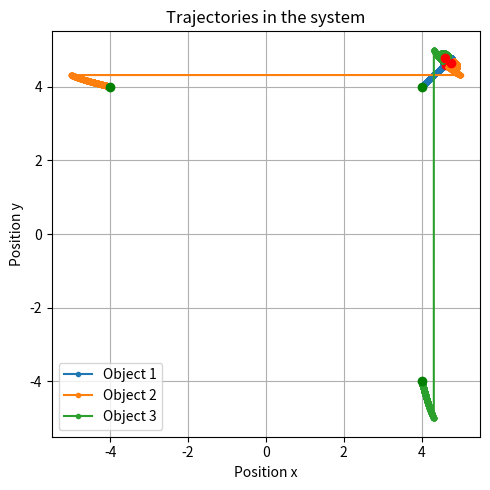
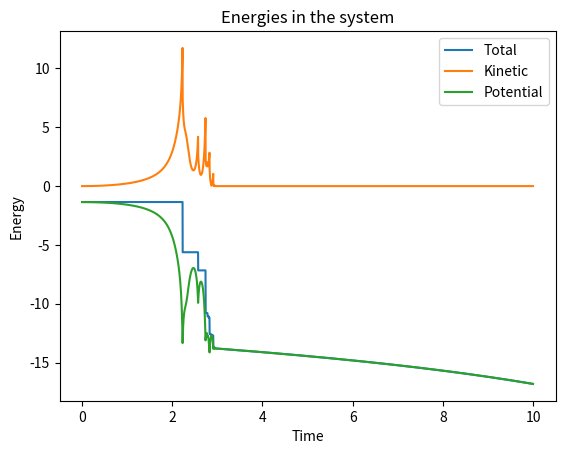

Write the Python code that produced these figures, in order.
# A physical simulation of gravity between a chosen amount of objects.
# Now also with collision physics and boundary conditions.

import numpy as np
import matplotlib.pyplot as plt
import time

#####   START of set up of parameters and initial conditions   #####
# Constants of the simulation
G = 1
dt = 1e-3  # timestep
N_steps = 10000
times = np.arange(N_steps) * dt
N_objects = 3
e = 0.8  # coefficient of restitution
box_length = 10
periodic = True
e_wall = None

# Make an array with the mass and radius of each object
masses = np.array([1, 1, 1])
radii = np.array([0.1, 0.1, 0.1])

# Make an array 'positions' to mark the positions of the objects
# Here positions[i] are the positions of all objects at timestep i,
# positions[i][j] is the position of object j at timestep i,
# positions[i][j][k] is the k-coordinate of object j at timestep i.
positions = np.zeros(shape=[N_steps, N_objects, 3])  # 3 for x, y, z coordinates

# Choose initial positions
positions[0][0] = np.array([4,4,0])
positions[0][1] = np.array([-4,4,0])
positions[0][2] = np.array([4,-4,0])

# Make an array 'velocities' to mark the velocities of the objects
# with the same structure as positions
velocities = np.zeros(shape=[N_steps, N_objects, 3])

# Choose initial velocities
velocities[0][0] = np.array([0,0,0])
velocities[0][1] = np.array([0,0,0])
velocities[0][2] = np.array([0,0,0])

#####   END of setup   #####

print("Starting gravity simulation...")
start_time = time.time()

# Make sure the user input is consistent for masses/radii; 
# initial positions/velocities won't cause errors
if len(masses) != N_objects:
    raise KeyboardInterrupt(f"The number of masses ({len(masses)}) does not match the number of objects ({N_objects})!")
elif len(radii) != N_objects:
    raise KeyboardInterrupt(f"The number of radii ({len(radii)}) does not match the number of objects ({N_objects})!")

# Make sure boundary conditions are consistent
if box_length is None and periodic:
    print("You can't have periodic boundary conditions without a box length!")
    print("The simulation will now apply the minimal image convention but objects will not loop around the box.")
    raise KeyboardInterrupt("Please define box_length or set periodic to False.")
elif box_length is None and e_wall is not None:
    print("You can't have wall collisions without a box length!")
    print("The simulation will now ignore wall collisions, as if e_wall was set to None.")
    raise KeyboardInterrupt("Please define box_length or set e_wall to None.")

def gravity_force(m_i, m_j, r_i, r_j):
    """
    Calculate the gravitational force exerted on object i by object j.
    Parameters:
        - m_i (float): Mass of object i
        - m_j (float): Mass of object j
        - r_i (np.array): Position vector of object i
        - r_j (np.array): Position vector of object j
    """
    r_ij = r_i - r_j
    distance = np.linalg.norm(r_ij)
    unit_r_ij = r_ij / distance
    return -G * m_i * m_j / distance**2 * unit_r_ij

def next_velocity(current_velocity, next_acceleration, current_acceleration):
    """
    Find the velocity at the next timestep using the Verlet integration method.
    Parameters:
        - current_velocity (np.array): Velocity at the current timestep
        - next_acceleration (np.array): Acceleration at the next timestep
        - current_acceleration (np.array): Acceleration at the current timestep
    """
    return current_velocity + 0.5 * dt * (next_acceleration + current_acceleration)

def next_position(current_position, current_velocity, current_acceleration):
    """
    Find the position at the next timestep using the velocity Verlet integration method.
    Parameters:
        - current_position (np.array): Position at the current timestep
        - current_velocity (np.array): Velocity at the current timestep
        - current_acceleration (np.array): Acceleration at the current timestep
    """
    return current_position + current_velocity * dt + 0.5 * current_acceleration * dt**2

def galilean_transform(target_velocity, frame_velocity):
    """
    Perform a Galilean transformation.
    Parameters:
        - target_velocity (np.array): Velocity of the object that is to be transformed
        - frame_velocity (np.array): Velocity of the frame you want to transform to
    """
    return target_velocity - frame_velocity

def get_rotation_angles(position_i, position_j):
    """
    Calculate the rotation angles around the axes to align with 
    the line between the centres of the objects i and j.
    Parameters:
        - position_i (np.array): Position vector of object i
        - position_j (np.array): Position vector of object j
    Returns:
        - alpha (float): Angle around the x axis
        - beta (float): Angle around the y axis
        - gamma (float): Angle around the z axis
    """
    difference = position_i - position_j  # (delta_x, delta_y, delta_z)
    # Using arctan2 ensures the right quadrant sign
    alpha = np.arctan2(difference[2], difference[1])
    beta = np.arctan2(difference[0], difference[2])
    gamma = np.arctan2(difference[1], difference[0])
    return alpha, beta, gamma

def rotation(alpha, beta, gamma, target_vector):
    """
    Perform a rotation around the x, y and z axis.
    Parameters:
        - alpha (float): Angle around the x axis
        - beta (float): Angle around the y axis
        - gamma (float): Angle around the z axis
        - target_vector (np.array): Vector you want to rotate
    """
    rotation_matrix_x = np.array([
        [1, 0, 0],
        [0, np.cos(alpha), -np.sin(alpha)],
        [0, np.sin(alpha), np.cos(alpha)]
    ])
    rotation_matrix_y = np.array([
        [np.cos(beta), 0, np.sin(beta)],
        [0, 1, 0],
        [-np.sin(beta), 0, np.cos(beta)]
    ])
    rotation_matrix_z = np.array([
        [np.cos(gamma), -np.sin(gamma), 0],
        [np.sin(gamma), np.cos(gamma), 0],
        [0, 0, 1]
    ])
    combined_rotation = rotation_matrix_x @ rotation_matrix_y @ rotation_matrix_z  # Note xyz
    return combined_rotation @ target_vector

def inverse_rotation(alpha, beta, gamma, target_vector):
    """
    Perform an inverse rotation around the x, y and z axis,
    compared to the function above. Note no minus sign on the
    angles is needed relative to above!
    Parameters:
        - alpha (float): Angle around the x axis
        - beta (float): Angle around the y axis
        - gamma (float): Angle around the z axis
        - target_vector (np.array): Vector you want to rotate
    """
    rotation_matrix_x = np.array([
        [1, 0, 0],
        [0, np.cos(alpha), -np.sin(-alpha)],
        [0, np.sin(-alpha), np.cos(alpha)]
    ])
    rotation_matrix_y = np.array([
        [np.cos(beta), 0, np.sin(-beta)],
        [0, 1, 0],
        [-np.sin(-beta), 0, np.cos(beta)]
    ])
    rotation_matrix_z = np.array([
        [np.cos(gamma), -np.sin(-gamma), 0],
        [np.sin(-gamma), np.cos(gamma), 0],
        [0, 0, 1]
    ])
    combined_rotation = rotation_matrix_z @ rotation_matrix_y @ rotation_matrix_x  # Note zyx
    return combined_rotation @ target_vector

def velocity_transfer_collision(m_i, m_j, velocity_before_i):
    """
    Calculate the velocity of object i and j after an (in)elastic
    collision, where i moves and j is stationary.
    Parameters:
        - m_i (float): Mass of object i
        - m_j (float): Mass of object j
        - velocity_before_i (np.array): Velocity of object i before the collision
    Returns:
        - velocity_after_i (np.array): Velocity of object i after the collision
        - velocity_after_j (np.array): Velocity of object j after the collision
    """
    velocity_after_i = (m_i - e * m_j) / (m_i + m_j) * velocity_before_i
    velocity_after_j = (1 + e) * m_i / (m_i + m_j) * velocity_before_i
    return velocity_after_i, velocity_after_j

def objects_move_towards_each_other(position_i, position_j, velocity_i, velocity_j):
    """
    Determine if objects i and j are moving towards each other, so that a collision 
    can happen. This is the case if for any of the components of the position and 
    velocity vectors, the position component of i is smaller and the velocity 
    component of i is larger, or vice versa.
    Parameters:
        - position_i (np.array): Position vector of object i
        - position_j (np.array): Position vector of object j
        - velocity_i (np.array): Velocity vector of object i
        - velocity_j (np.array): Velocity vector of object j
    Returns:
        - bool: True if objects move towards each other
    """
    position_mask = position_i > position_j
    velocity_mask = velocity_i > velocity_j
    # We need position_i to be smaller and velocity_i larger or vice versa,
    # meaning these masks do not have the same value
    collisions = position_mask != velocity_mask
    # If any of these is True, there will be a collision
    return np.any(collisions)

def velocity_transfer_collision_wall(velocity_before_i):
    """
    Calculate the velocity of object i after an (in)elastic
    collision with the wall.
    Parameters:
        - velocity_before_i (np.array): Velocity of object i before the collision
    Returns:
        - velocity_after_i (np.array): Velocity of object i after the collision
    """
    velocity_after_i = -e_wall * velocity_before_i
    return velocity_after_i

def wall_collision_check_and_transfer(position_i, velocity_i):
    """
    Check if the object is colliding for each axis/component,
    and apply the velocity transfer if so.
    Parameters:
        - position_i (np.array): Position vector of object i
        - velocity_i (np.array): Velocity vector of object i
    Returns:
        - velocity_after_i (np.array): Velocity vector of object i after wall collision
    """
    walls = 0.5*np.array([box_length]*3)
    # Find where the object is outside the box
    where_cross = np.logical_or(position_i > walls, position_i < -walls)

    # Determine if a collision can happen, if the object moves towards the wall
    collisions = (position_i > 0) == (velocity_i > 0)

    # Apply velocity transfer where both conditions are met per component
    velocity_after_i = np.where(
        np.logical_and(where_cross, collisions),
        velocity_transfer_collision_wall(velocity_i),
        velocity_i
    )
    return velocity_after_i

def closest_copy_coordinates(position_i, positions):
    """
    Find the coordinates of the closest copy of each object relative to
    the object i according to the minimal image convention.
    Parameters:
        - position_i (np.array): Position vector of object i
        - positions (np.array): Array of position vectors of all objects
    Returns:
        - copy_positions (np.array): Array of position vectors of the closest copies of all objects
    """
    copy_positions = position_i -  (position_i - positions + 0.5*box_length) % box_length + 0.5*box_length
    return copy_positions

def apply_periodic_crossing(position_i):
    """
    Check if an object has crossed the periodic boundary, 
    and apply the correction in position if so.
    Parameters:
        - position_i (np.array): Position vector of object i
    Returns:
        - crossed_positions (np.array): Position vector of object i after applying periodic crossing correction
    """
    crossed_positions = np.copy(position_i)
    where_cross_positive = position_i > 0.5*box_length
    where_cross_negative = position_i < -0.5*box_length
    crossed_positions[where_cross_positive] -= box_length
    crossed_positions[where_cross_negative] += box_length
    return crossed_positions

# Also need to keep the previous acceleration for velocity
# Note we don't save these for all timesteps, only the previous one
previous_accelerations = np.zeros(shape=[N_objects, 3])

# Then also determine acceleration for step 0
for j in range(N_objects):
    force = np.zeros(3)  # to add up all forces on object j

    if periodic:  # get closest copy positions for object j
        copy_positions = closest_copy_coordinates(positions[0][j], positions[0])

    for k in range(N_objects):
        # Consider all other objects k, so without k==j
        if k != j:
            # Check for periodic box
            if not periodic:
                force += gravity_force(masses[j], masses[k], positions[0][j], positions[0][k])
            else:  # Apply minimal image convention
                force += gravity_force(masses[j], masses[k], positions[0][j], copy_positions[k])
    previous_accelerations[j] = force / masses[j]  # update these to contain step 0 accelerations

# Main simulation loop
for i in range(1, N_steps):  # 0 set by initial conditions
    for j in range(N_objects):
        # Update positions, with the already calculated previous acceleration
        positions[i][j] = next_position(positions[i-1][j], velocities[i-1][j], previous_accelerations[j])
    
    # Once all positions are updated, calculate new accelerations and update velocities
    for j in range(N_objects):
        force = np.zeros(3)  # to add up all forces on object j

        if periodic:  # get closest copy positions for object j
            copy_positions = closest_copy_coordinates(positions[i][j], positions[i])

        for k in range(N_objects):
            # Consider all other objects k, so without k==j
            if k != j:
                # Check for periodic box
                if not periodic:
                    force += gravity_force(masses[j], masses[k], positions[i][j], positions[i][k])
                else:  # Apply minimal image convention
                    force += gravity_force(masses[j], masses[k], positions[i][j], copy_positions[k])
        acceleration = force / masses[j]

        # So update velocities
        velocities[i][j] = next_velocity(velocities[i-1][j], acceleration, previous_accelerations[j])
        # And update the previous acceleration for the next loop
        previous_accelerations[j] = acceleration
    
    # Collisions
    for j in range(N_objects):
        position_j = positions[i][j]
        velocity_j = velocities[i][j]
        # Now only check for collisions between object pairs
        for k in range(j+1, N_objects):
            position_k = positions[i][k]
            velocity_k = velocities[i][k]
            # Check collision condition
            difference = position_j - position_k
            distance = np.linalg.norm(difference)
            if distance <= (radii[j] + radii[k]) and objects_move_towards_each_other(position_j, position_k, velocity_j, velocity_k):
                # 1 Galilean transform, with velocity_k as the frame velocity
                transformed_velocity = galilean_transform(velocity_j, velocity_k)

                # 2 Rotation
                alpha, beta, gamma = get_rotation_angles(position_j, position_k)
                rotated_transformed_velocity = rotation(alpha, beta, gamma, transformed_velocity)

                # 3 Velocity transfer
                velocity_after_j, velocity_after_k = velocity_transfer_collision(masses[j], masses[k], rotated_transformed_velocity)

                # 4 Inverse rotation
                velocity_after_j = inverse_rotation(alpha, beta, gamma, velocity_after_j)
                velocity_after_k = inverse_rotation(alpha, beta, gamma, velocity_after_k)

                # 5 Inverse Galilean transform
                velocity_after_j = galilean_transform(velocity_after_j, -velocity_k)
                velocity_after_k = galilean_transform(velocity_after_k, -velocity_k)

                # And finally assign
                velocities[i][j] = velocity_after_j
                velocities[i][k] = velocity_after_k
    
    # Boundary conditions
    if box_length is None:
        continue  # no boundary conditions, so skip to next timestep

    for j in range(N_objects):
        # Check if the object is outside the box
        if np.any(np.abs(positions[i][j]) > 0.5*box_length):
            # Check finite or periodic box
            if not periodic:
                velocities[i][j] = wall_collision_check_and_transfer(positions[i][j], velocities[i][j])
            else:
                positions[i][j] = apply_periodic_crossing(positions[i][j])

# Calculate energies
kinetic_per_particle = 0.5 * masses * np.sum(velocities**2, axis=2)
kinetic_total = np.sum(kinetic_per_particle, axis=1)

potential_total = np.zeros(shape=[N_steps])
for j in range(N_objects-1):  # don't need to consider the last object, is cancelled in next loop
    r_j = positions[:,j,:]
    for k in range(j+1, N_objects):  # start from the object after j
        if not periodic:
            r_k = positions[:,k,:]
            distance = np.linalg.norm(r_j - r_k, axis=1)  # distance between j and k at all timesteps
        else:  # Apply minimal image convention
            copy_r_k = closest_copy_coordinates(r_j, positions[:,k,:])
            distance = np.linalg.norm(r_j - copy_r_k, axis=1)
        potential_jk = -G * masses[j] * masses[k] / distance
        potential_total += potential_jk

energy = kinetic_total + potential_total

print("Simulation finished!")
end_time = time.time()
print(f"Simulation took {end_time - start_time:.2f} seconds.")

print("Plotting results...")

# Plot of trajectories in xy-plane
plt.figure(figsize=(5,5))
for i in range(N_objects):
    obj_i_positions = positions[:,i,:]
    plt.plot(obj_i_positions[:,0], obj_i_positions[:,1], marker='.', label=f'Object {i+1}')
    # Object starts at green dot, ends at red dot
    plt.plot(obj_i_positions[0,0], obj_i_positions[0,1], marker='.', color='green', markersize=12)
    plt.plot(obj_i_positions[-1,0], obj_i_positions[-1,1], marker='.', color='red', markersize=12)

plt.xlabel('Position x')
plt.ylabel('Position y')
plt.title('Trajectories in the system')
plt.legend()
plt.grid()
#plt.xlim(-10.2, 10.2)
#plt.ylim(-10.2, 10.2)
plt.tight_layout()
plt.savefig('example_output\\boundary_conditions_test\\trajectories_xy_python.png', dpi=300)
plt.show()

# Plot the different energies over time
plt.figure()
plt.plot(times, energy, label="Total")
plt.plot(times, kinetic_total, label="Kinetic")
plt.plot(times, potential_total, label="Potential")
plt.title("Energies in the system")
plt.xlabel("Time")
plt.ylabel("Energy")
plt.legend()
plt.savefig('example_output\\boundary_conditions_test\\energies_python.png', dpi=300)
plt.show()

print("Results plotted!")
